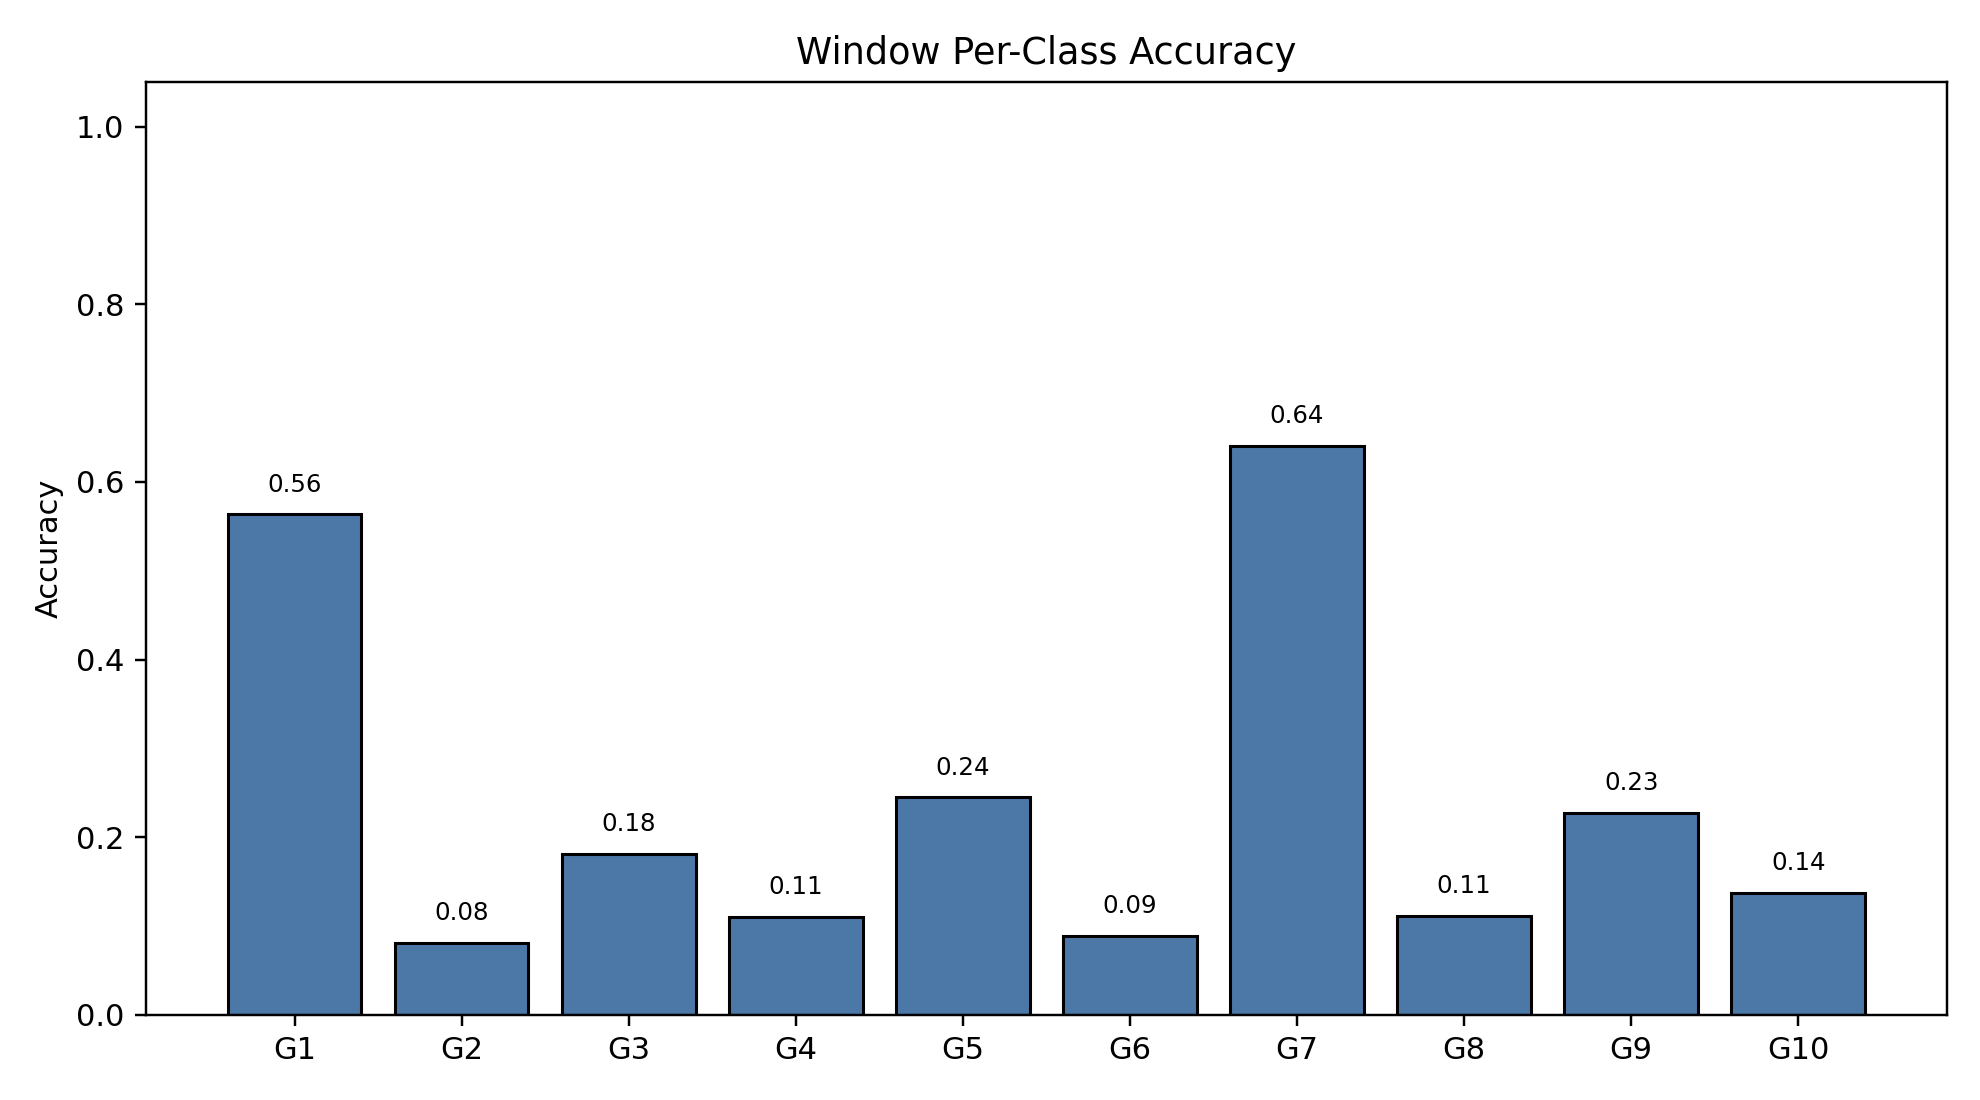

The file beside this chart, header and first rows:
class_index, gesture_id, support, correct, accuracy
0, 1, 790, 445, 0.5633
1, 2, 693, 56, 0.08081
2, 3, 766, 139, 0.1815
3, 4, 743, 82, 0.1104
4, 5, 735, 180, 0.2449
5, 6, 763, 68, 0.08912
6, 7, 754, 483, 0.6406
7, 8, 707, 79, 0.1117
8, 9, 687, 156, 0.2271
9, 10, 683, 94, 0.1376
